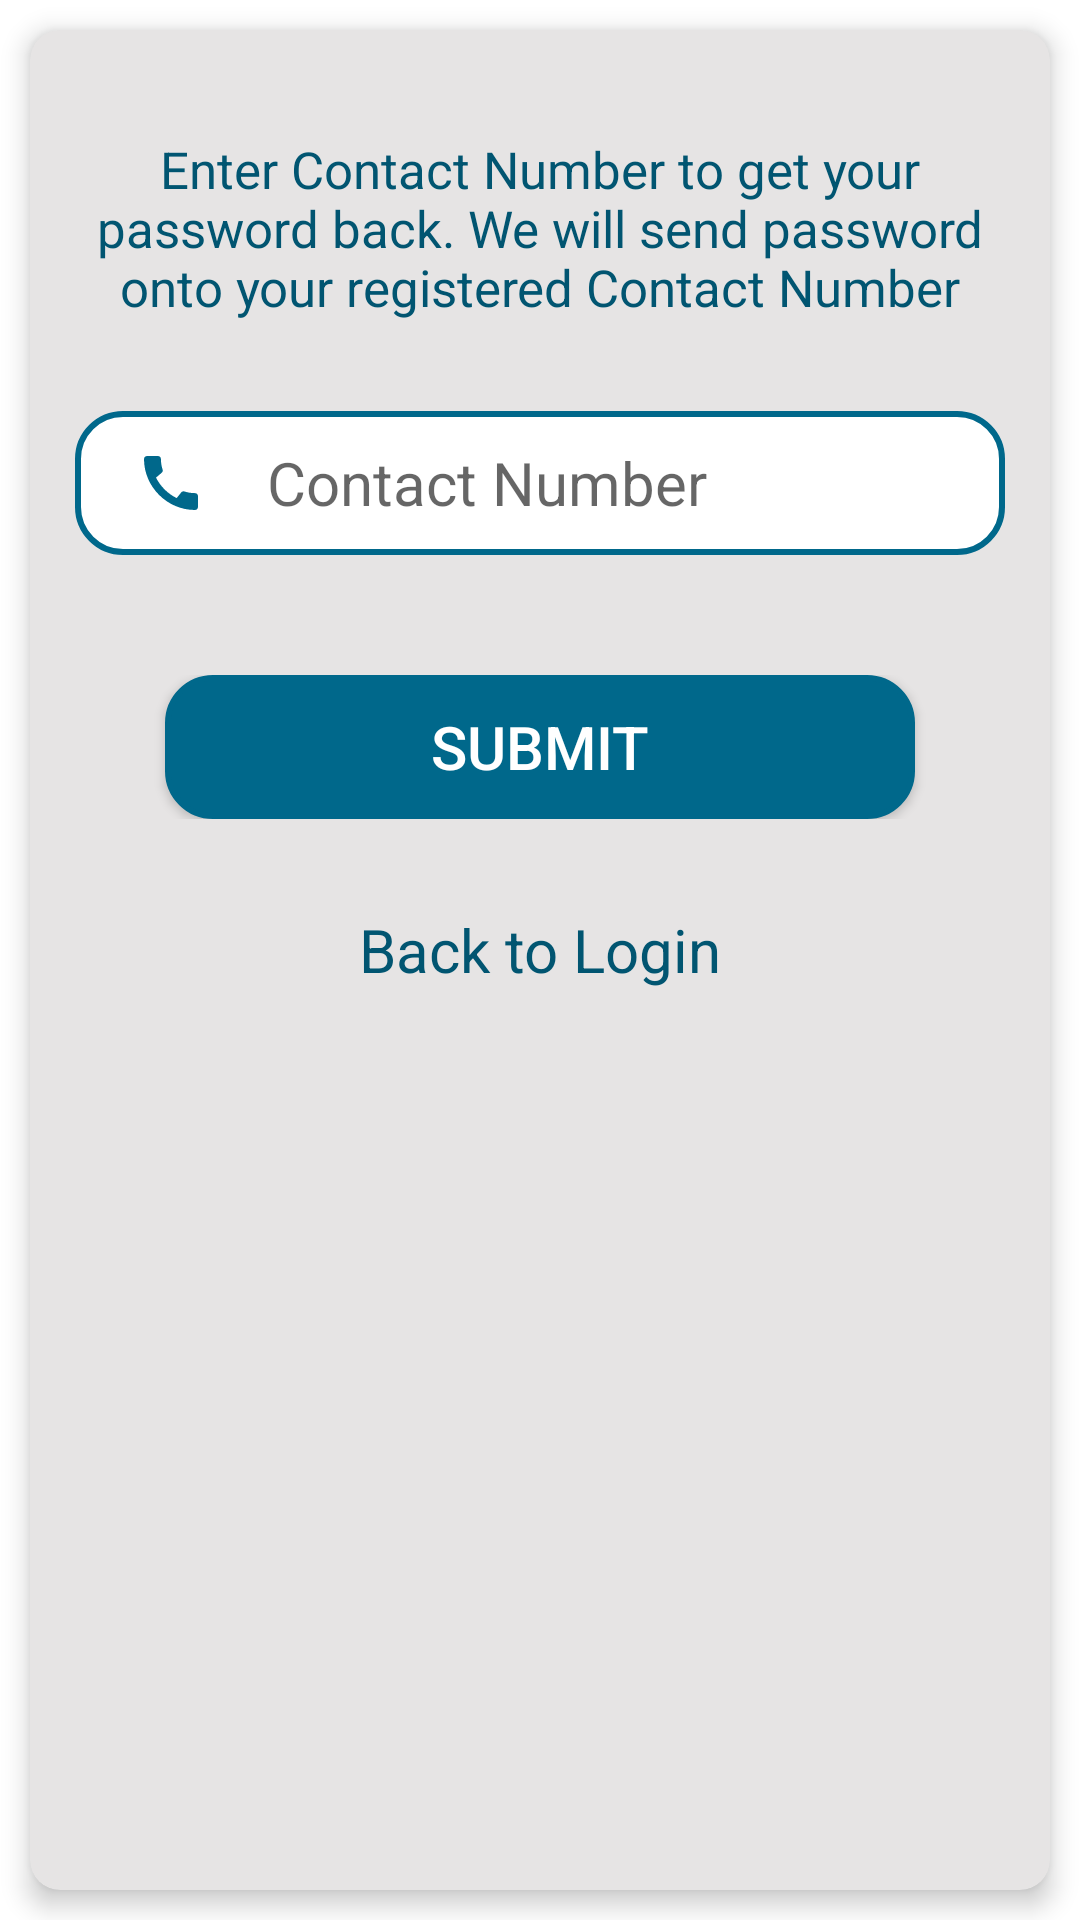

Write the Android layout XML for this screen, with the resource values it uses.
<!-- AndroidManifest.xml: application theme Theme.StarBidz -->
<!-- res/layout/activity_b_forgot_password.xml -->
<?xml version="1.0" encoding="utf-8"?>
<LinearLayout xmlns:android="http://schemas.android.com/apk/res/android"
    xmlns:app="http://schemas.android.com/apk/res-auto"
    xmlns:tools="http://schemas.android.com/tools"
    android:layout_width="match_parent"
    android:layout_height="match_parent"
    tools:context=".B_forgotPassword"
    android:orientation="vertical"
    android:background="@color/white">

    <androidx.cardview.widget.CardView
        android:layout_width="match_parent"
        android:layout_height="match_parent"
        app:cardBackgroundColor="@color/gray_app"
        app:cardCornerRadius="10dp"
        app:cardElevation="5dp"
        android:layout_margin="10dp">
        <LinearLayout
            android:layout_width="match_parent"
            android:layout_height="match_parent"
            android:orientation="vertical"
            android:padding="15dp">

            <LinearLayout
                android:layout_width="match_parent"
                android:layout_height="wrap_content"
                android:orientation="vertical"
                android:layout_marginTop="20dp">
                <TextView
                    android:layout_width="match_parent"
                    android:layout_height="wrap_content"
                    android:text="Enter Contact Number to get your password back. We will send password onto your registered Contact Number"
                    android:textSize="17dp"
                    android:textColor="@color/colorPrimaryDark"
                    android:gravity="center"/>
            </LinearLayout>


            <LinearLayout
                android:layout_width="match_parent"
                android:layout_height="wrap_content"
                android:orientation="horizontal"
                android:layout_marginTop="30dp">
                <EditText
                    android:id="@+id/edt_contact"
                    android:layout_width="match_parent"
                    android:layout_height="wrap_content"
                    android:background="@drawable/edittext1"
                    android:hint="Contact Number"
                    android:textSize="20dp"
                    android:textColor="@color/black"
                    android:inputType="numberDecimal"
                    android:drawableStart="@drawable/ic_call"
                    android:drawablePadding="20dp"
                    android:paddingStart="20dp"/>
            </LinearLayout>


            <LinearLayout
                android:layout_width="match_parent"
                android:layout_height="wrap_content"
                android:orientation="vertical"
                android:layout_marginTop="40dp">
                <Button
                    android:id="@+id/btn_submit"
                    android:layout_width="250dp"
                    android:layout_height="wrap_content"
                    android:background="@drawable/edittext2"
                    android:layout_gravity="center"
                    android:text="Submit"
                    android:textSize="20dp"
                    android:textColor="@color/white"/>
            </LinearLayout>

            <LinearLayout
                android:layout_width="match_parent"
                android:layout_height="wrap_content"
                android:orientation="vertical"
                android:layout_marginTop="20dp">
                <TextView
                    android:id="@+id/txt_back"
                    android:layout_width="match_parent"
                    android:layout_height="wrap_content"
                    android:text="Back to Login"
                    android:textColor="@color/colorPrimaryDark"
                    android:textSize="20dp"
                    android:gravity="center"
                    android:layout_marginTop="10dp"
                    android:layout_marginBottom="10dp"/>
            </LinearLayout>

        </LinearLayout>
    </androidx.cardview.widget.CardView>

</LinearLayout>
<!-- resources referenced by this layout -->
<resources>
  <color name="black">#000000</color>
  <color name="colorPrimaryDark">#015571</color>
  <color name="gray_app">#E6E4E4</color>
  <color name="white">#ffffff</color>
  <!-- drawable edittext1 (drawable) -->
  <?xml version="1.0" encoding="utf-8"?>
  <shape xmlns:android="http://schemas.android.com/apk/res/android" android:shape="rectangle" >
      <corners
          android:radius="15dp"
          />
  
      <gradient
          android:angle="270"
          android:centerX="55%"
  
          android:startColor="#ffffff"
          android:endColor="#ffffff"
          android:type="linear"
          />
  
      <size
          android:width="232dp"
          android:height="48dp"
          />
      <stroke
          android:width="2dp"
          android:color="@color/colorPrimary"
          />
  </shape>
  <!-- drawable edittext2 (drawable) -->
  <?xml version="1.0" encoding="utf-8"?>
  <shape xmlns:android="http://schemas.android.com/apk/res/android" android:shape="rectangle" >
      <corners
          android:radius="15dp"
          />
  
      <gradient
          android:angle="270"
          android:centerX="55%"
  
          android:startColor="@color/colorPrimary"
          android:endColor="@color/colorPrimary"
          android:type="linear"
          />
  
      <padding
          android:left="10dp"
          android:right="10dp"
          android:top="1dp"
          android:bottom="1dp"
          />
      <size
          android:width="232dp"
          android:height="48dp"
          />
      <stroke
          android:width="2dp"
          android:color="@color/colorPrimary"
          />
  </shape>
  <!-- drawable ic_call (drawable) -->
  <vector android:height="24dp" android:tint="#00688B"
      android:viewportHeight="24" android:viewportWidth="24"
      android:width="24dp" xmlns:android="http://schemas.android.com/apk/res/android">
      <path android:fillColor="@android:color/white" android:pathData="M20.01,15.38c-1.23,0 -2.42,-0.2 -3.53,-0.56 -0.35,-0.12 -0.74,-0.03 -1.01,0.24l-1.57,1.97c-2.83,-1.35 -5.48,-3.9 -6.89,-6.83l1.95,-1.66c0.27,-0.28 0.35,-0.67 0.24,-1.02 -0.37,-1.11 -0.56,-2.3 -0.56,-3.53 0,-0.54 -0.45,-0.99 -0.99,-0.99H4.19C3.65,3 3,3.24 3,3.99 3,13.28 10.73,21 20.01,21c0.71,0 0.99,-0.63 0.99,-1.18v-3.45c0,-0.54 -0.45,-0.99 -0.99,-0.99z"/>
  </vector>
  <style name="Theme.StarBidz" parent="Theme.MaterialComponents.DayNight.DarkActionBar">
          
          <item name="colorPrimary">@color/purple_500</item>
          <item name="colorPrimaryVariant">@color/purple_700</item>
          <item name="colorOnPrimary">@color/white</item>
          
          <item name="colorSecondary">@color/teal_200</item>
          <item name="colorSecondaryVariant">@color/teal_700</item>
          <item name="colorOnSecondary">@color/black</item>
          
          <item name="android:statusBarColor" tools:targetApi="l">?attr/colorPrimaryVariant</item>
          
      </style>
  <color name="colorPrimary">#00688B</color>
  <!-- not gathered from this repository: default colours our renderer supplied (Android Studio template values) -->
  <color name="purple_500">#FF6200EE</color>
  <color name="purple_700">#FF3700B3</color>
  <color name="teal_200">#FF03DAC5</color>
  <color name="teal_700">#FF018786</color>
</resources>
